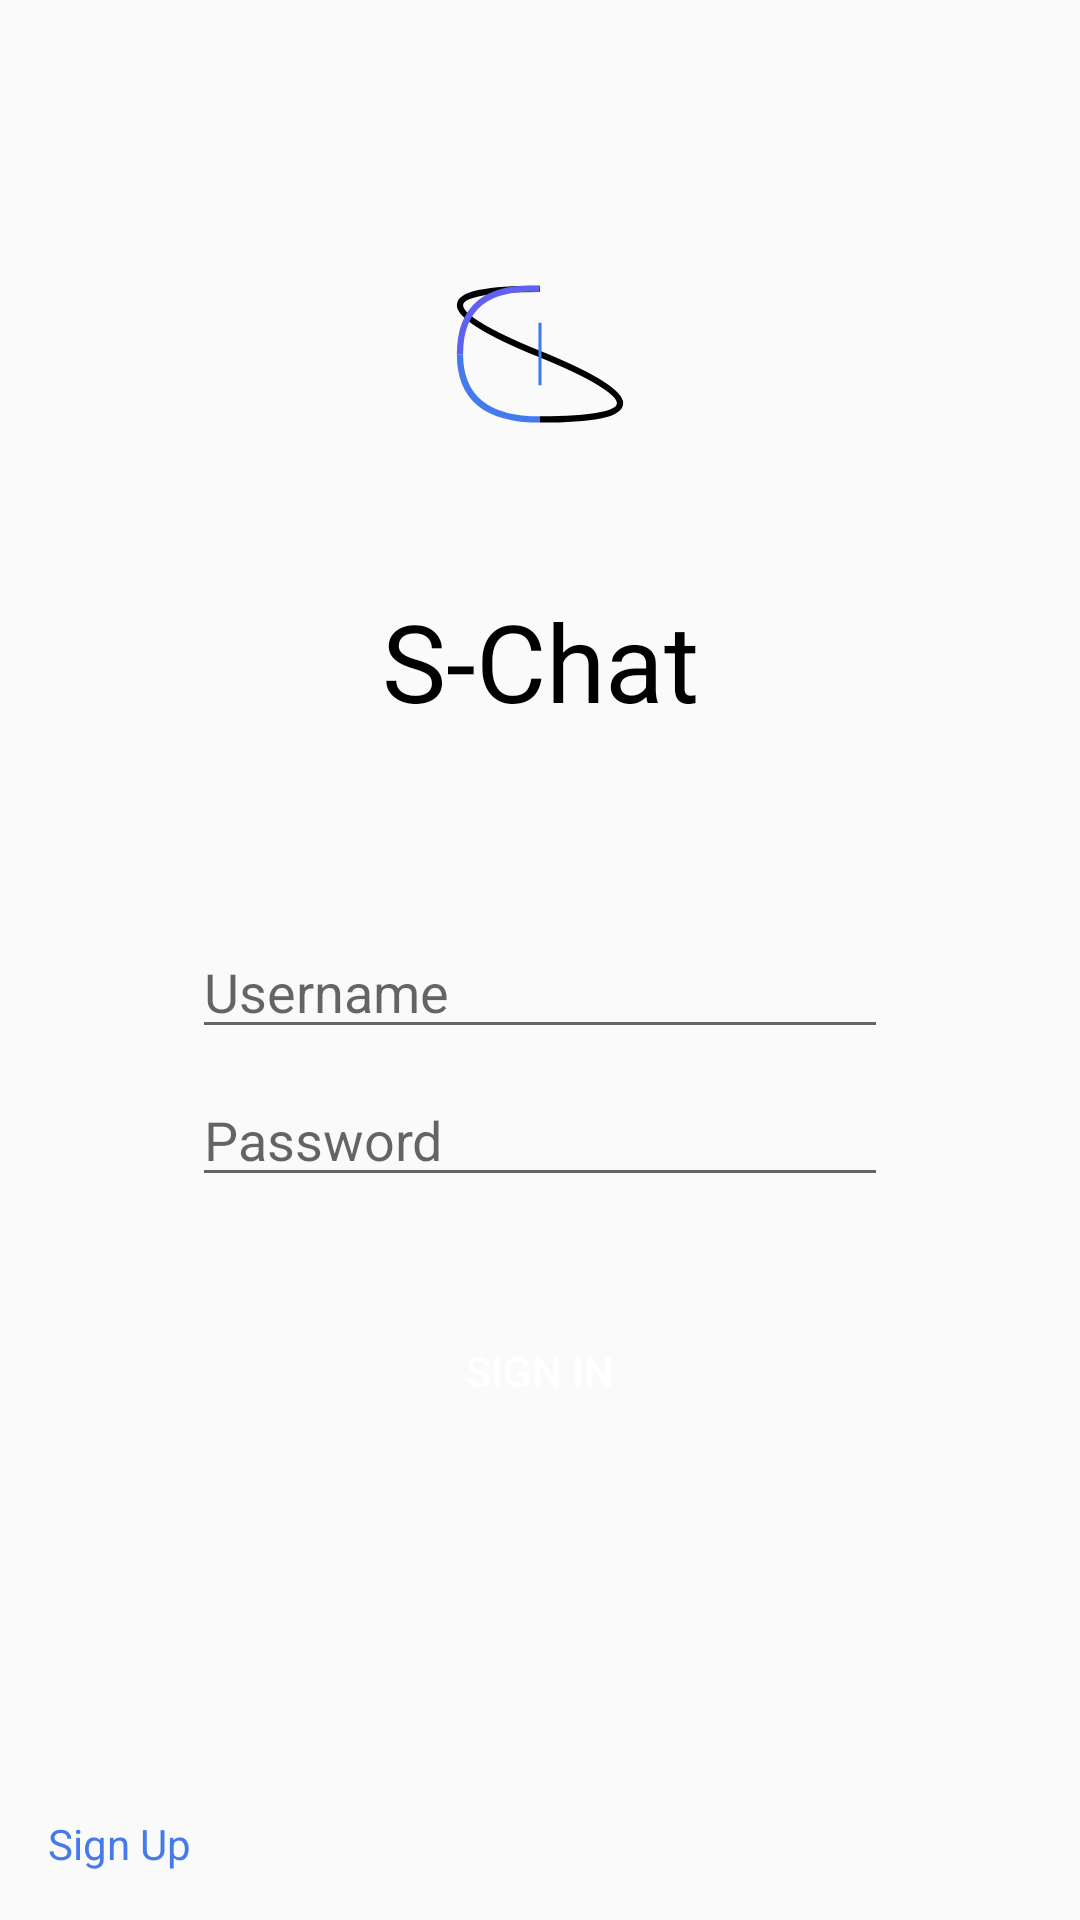

Layout XML and referenced resources for this Android screen:
<!-- AndroidManifest.xml: application theme AppTheme -->
<!-- res/layout/auth_frag_login.xml -->
<?xml version="1.0" encoding="utf-8"?>
<androidx.constraintlayout.widget.ConstraintLayout xmlns:android="http://schemas.android.com/apk/res/android"
    xmlns:app="http://schemas.android.com/apk/res-auto"
    android:layout_width="match_parent"
    android:layout_height="match_parent">

    <ImageView
        android:id="@+id/imageView"
        android:layout_width="wrap_content"
        android:layout_height="wrap_content"
        android:layout_marginTop="64dp"
        app:layout_constraintEnd_toEndOf="parent"
        app:layout_constraintHorizontal_bias="0.5"
        app:layout_constraintStart_toStartOf="parent"
        app:layout_constraintTop_toTopOf="parent"
        app:srcCompat="@drawable/ic_launcher_foreground" />

    <TextView
        android:id="@+id/textView2"
        android:layout_width="wrap_content"
        android:layout_height="wrap_content"
        android:layout_marginTop="24dp"
        android:text="S-Chat"
        android:textColor="#000"
        android:textSize="36sp"
        app:layout_constraintEnd_toEndOf="parent"
        app:layout_constraintStart_toStartOf="parent"
        app:layout_constraintTop_toBottomOf="@+id/imageView" />

    <EditText
        android:id="@+id/usernameEdt"
        android:layout_width="0dp"
        android:layout_height="wrap_content"
        android:layout_marginStart="64dp"
        android:layout_marginTop="64dp"
        android:layout_marginEnd="64dp"
        android:ems="10"
        android:hint="Username"
        android:inputType="textPersonName"
        app:layout_constraintEnd_toEndOf="parent"
        app:layout_constraintHorizontal_bias="0.0"
        app:layout_constraintStart_toStartOf="parent"
        app:layout_constraintTop_toBottomOf="@+id/textView2" />

    <EditText
        android:id="@+id/passwordEdt"
        android:layout_width="0dp"
        android:layout_height="wrap_content"
        android:layout_marginStart="64dp"
        android:layout_marginTop="8dp"
        android:layout_marginEnd="64dp"
        android:ems="10"
        android:hint="Password"
        android:inputType="textPassword"
        app:layout_constraintEnd_toEndOf="parent"
        app:layout_constraintHorizontal_bias="0.0"
        app:layout_constraintStart_toStartOf="parent"
        app:layout_constraintTop_toBottomOf="@+id/usernameEdt" />

    <Button
        android:id="@+id/signInBtn"
        android:layout_width="0dp"
        android:layout_height="36dp"
        android:layout_marginStart="64dp"
        android:layout_marginTop="40dp"
        android:layout_marginEnd="64dp"
        android:background="@drawable/button_auth_background_black"
        android:text="Sign In"
        android:textColor="#fff"
        app:layout_constraintEnd_toEndOf="parent"
        app:layout_constraintStart_toStartOf="parent"
        app:layout_constraintTop_toBottomOf="@+id/passwordEdt" />

    <TextView
        android:id="@+id/toSignUpBtn"
        android:layout_width="wrap_content"
        android:layout_height="wrap_content"
        android:layout_marginStart="16dp"
        android:layout_marginBottom="16dp"
        android:text="Sign Up"
        android:textColor="#457aec"
        app:layout_constraintBottom_toBottomOf="parent"
        app:layout_constraintStart_toStartOf="parent" />
</androidx.constraintlayout.widget.ConstraintLayout>
<!-- resources referenced by this layout -->
<resources>
  <!-- drawable ic_launcher_foreground (drawable) -->
  <vector xmlns:android="http://schemas.android.com/apk/res/android"
      android:width="108dp"
      android:height="108dp"
      android:viewportWidth="518.1818"
      android:viewportHeight="518.1818">
    <group android:translateX="126.09091"
        android:translateY="149.09091">
      <path
          android:pathData="M133,214.75C303.667,214.75 303.667,179.917 133,110.25"
          android:strokeWidth="10"
          android:fillColor="#00000000"
          android:strokeColor="#000000"
          android:fillType="evenOdd"/>
      <path
          android:pathData="M133,5.75C-37.667,5.75 -37.667,40.583 133,110.25"
          android:strokeWidth="10"
          android:fillColor="#00000000"
          android:strokeColor="#000000"
          android:fillType="evenOdd"/>
      <path
          android:pathData="M5,110.25C5,179.917 47.667,214.75 133,214.75"
          android:strokeWidth="10"
          android:fillColor="#00000000"
          android:strokeColor="#457AEC"
          android:fillType="evenOdd"/>
      <path
          android:pathData="M5,110.25C5,35.583 47.5,0.75 132.5,5.75"
          android:strokeWidth="10"
          android:fillColor="#00000000"
          android:strokeColor="#6061F3"
          android:fillType="evenOdd"/>
      <path
          android:pathData="M133,60L133,160"
          android:strokeWidth="5"
          android:fillColor="#00000000"
          android:strokeColor="#457AEC"
          android:fillType="evenOdd"/>
    </group>
  </vector>
  <style name="AppTheme" parent="Theme.AppCompat.Light.NoActionBar">
          
          <item name="colorPrimary">@color/colorPrimary</item>
          <item name="colorPrimaryDark">@color/colorPrimary</item>
          <item name="colorAccent">@color/colorAccent</item>
  
      </style>
  <color name="colorPrimary">#D8D8D8</color>
  <color name="colorAccent">#457AEC</color>
</resources>
